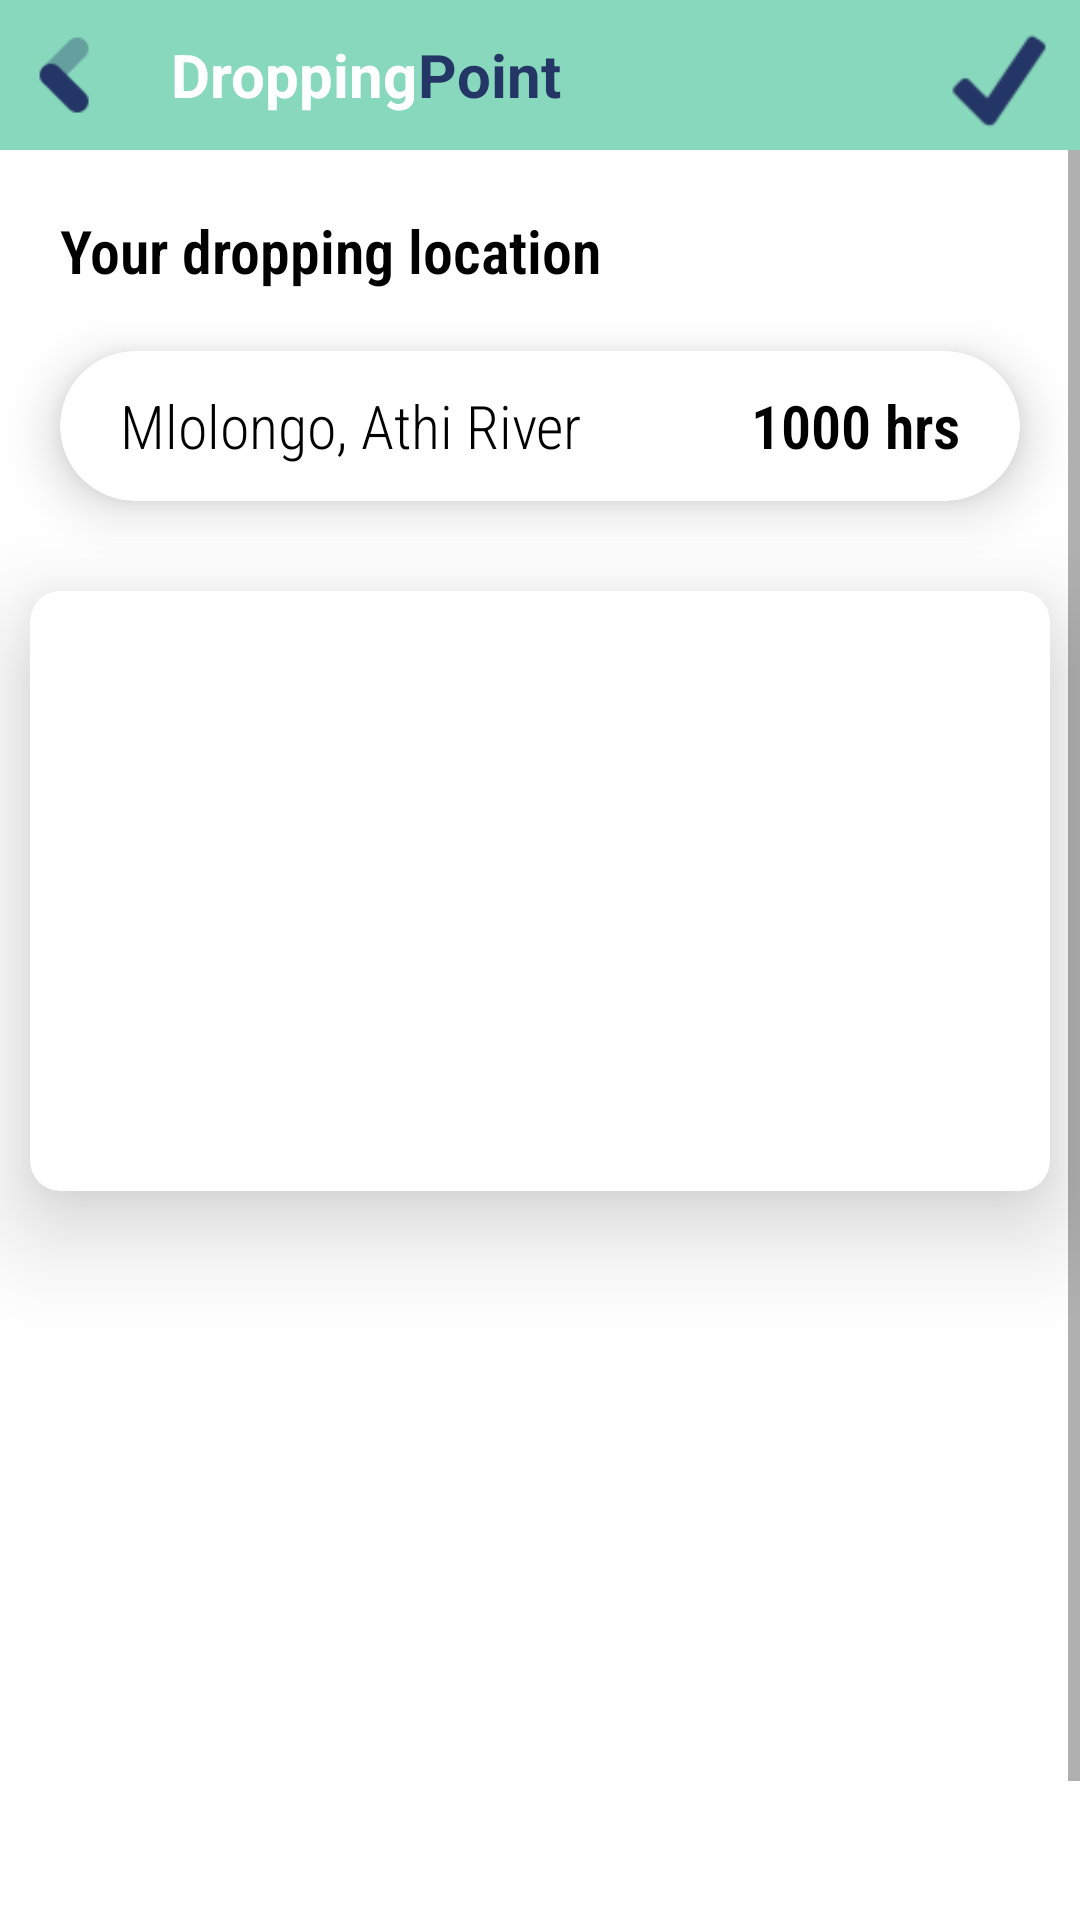

Layout XML and referenced resources for this Android screen:
<!-- AndroidManifest.xml: application theme Theme.ExpressWay -->
<!-- res/layout/activity_dropping_point.xml -->
<?xml version="1.0" encoding="utf-8"?>
<RelativeLayout
    xmlns:android="http://schemas.android.com/apk/res/android"
    xmlns:app="http://schemas.android.com/apk/res-auto"
    xmlns:tools="http://schemas.android.com/tools"
    android:layout_width="match_parent"
    android:layout_height="match_parent"
    android:background="@color/white"
    tools:context=".passenger.DroppingPoint">

    <ScrollView
        android:layout_width="match_parent"
        android:layout_height="match_parent"
        android:fillViewport="true">

        <RelativeLayout
            android:layout_width="match_parent"
            android:layout_height="match_parent"
            android:layout_marginTop="50dp">

            <TextView
                android:id="@+id/buss"
                android:layout_width="wrap_content"
                android:layout_height="wrap_content"
                android:layout_marginLeft="20dp"
                android:layout_marginTop="20dp"
                android:fontFamily="sans-serif-condensed-light"
                android:text="Your dropping location"
                android:textColor="@color/black"
                android:textSize="20dp"
                android:textStyle="bold" />

            <androidx.cardview.widget.CardView
                android:id="@+id/location_card"
                android:layout_width="match_parent"
                android:layout_height="50dp"
                android:layout_below="@+id/buss"
                android:layout_marginLeft="20dp"
                android:layout_marginTop="20dp"
                android:layout_marginRight="20dp"
                app:cardCornerRadius="30dp"
                app:cardElevation="10dp">

                <RelativeLayout
                    android:layout_width="match_parent"
                    android:layout_height="match_parent">

                    <TextView
                        android:id="@+id/location"
                        android:layout_width="wrap_content"
                        android:layout_height="wrap_content"
                        android:layout_marginLeft="20dp"
                        android:layout_centerVertical="true"
                        android:fontFamily="sans-serif-condensed-light"
                        android:text="Mlolongo, Athi River"
                        android:textColor="@color/black"
                        android:textSize="20dp"/>

                    <TextView
                        android:id="@+id/time"
                        android:layout_width="wrap_content"
                        android:layout_height="wrap_content"
                        android:layout_marginRight="20dp"
                        android:layout_alignParentEnd="true"
                        android:layout_centerVertical="true"
                        android:fontFamily="sans-serif-condensed-light"
                        android:text="1000 hrs"
                        android:textColor="@color/black"
                        android:textStyle="bold"
                        android:textSize="20dp"/>
                </RelativeLayout>

            </androidx.cardview.widget.CardView>

            <androidx.cardview.widget.CardView
                android:layout_below="@+id/location_card"
                android:layout_width="match_parent"
                android:layout_marginTop="30dp"
                android:layout_marginLeft="10dp"
                android:layout_marginRight="10dp"
                app:cardElevation="20dp"
                app:cardCornerRadius="10dp"
                android:layout_height="200dp">

            </androidx.cardview.widget.CardView>
        </RelativeLayout>
    </ScrollView>

    <RelativeLayout
        android:layout_width="match_parent"
        android:layout_height="50dp"
        android:background="@drawable/gradient_list"
        android:id="@+id/top_layout">

        <ImageView
            android:id="@+id/back"
            android:layout_width="30dp"
            android:layout_height="30dp"
            android:layout_marginLeft="7dp"
            android:layout_marginTop="7dp"
            android:layout_centerVertical="true"
            android:background="@drawable/blue_back" />

        <RelativeLayout
            android:layout_toRightOf="@id/back"
            android:layout_width="wrap_content"
            android:layout_centerVertical="true"
            android:layout_marginLeft="20dp"
            android:layout_height="wrap_content">

            <TextView
                android:id="@+id/express_title"
                android:layout_width="wrap_content"
                android:layout_height="wrap_content"
                android:text="Dropping"
                android:textColor="@color/white"
                android:textSize="20sp"
                android:textStyle="bold" />

            <TextView
                android:id="@+id/way_title"
                android:layout_width="wrap_content"
                android:layout_height="wrap_content"
                android:layout_toRightOf="@+id/express_title"
                android:text="Point"
                android:textColor="#243665"
                android:textSize="20sp"
                android:textStyle="bold" />

        </RelativeLayout>

        <ImageView
            android:id="@+id/done"
            android:layout_width="40dp"
            android:layout_height="40dp"
            android:layout_alignParentEnd="true"
            android:layout_marginTop="7dp"
            android:layout_marginRight="7dp"
            android:background="@drawable/done" />

        <ProgressBar
            android:id="@+id/progress_bar"
            android:layout_width="40dp"
            android:layout_height="40dp"
            android:layout_alignParentEnd="true"
            android:layout_marginTop="7dp"
            android:layout_marginRight="7dp"
            android:indeterminate="true"
            android:indeterminateTint="@color/fire"
            android:indeterminateTintMode="src_atop"
            android:visibility="invisible" />

    </RelativeLayout>


</RelativeLayout>
<!-- resources referenced by this layout -->
<resources>
  <color name="black">#FF000000</color>
  <color name="fire">#243665</color>
  <color name="white">#FFFFFFFF</color>
  <!-- drawable blue_back: png bitmap (drawable-v24, 1040 bytes) -->
  <!-- drawable done: png bitmap (drawable-v24, 1298 bytes) -->
  <!-- drawable gradient_list (drawable) -->
  <?xml version="1.0" encoding="utf-8"?>
  <animation-list xmlns:android="http://schemas.android.com/apk/res/android">
  
      <item android:drawable="@drawable/gradient_one"
          android:duration="3000"/>
  
      <item android:drawable="@drawable/gradient_two"
          android:duration="3000"/>
  
      <item android:drawable="@drawable/gradient_three"
          android:duration="3000"/>
  
  </animation-list>
  <style name="Theme.ExpressWay" parent="Theme.MaterialComponents.DayNight.DarkActionBar">
          
          <item name="colorPrimary">@color/blue</item>
          <item name="colorPrimaryVariant">@color/fire</item>
          <item name="colorOnPrimary">@color/white</item>
          
          <item name="colorSecondary">@color/black</item>
          <item name="colorSecondaryVariant">@color/black</item>
          <item name="colorOnSecondary">@color/black</item>
          
          <item name="android:statusBarColor" tools:targetApi="l">?attr/colorPrimaryVariant</item>
          
      </style>
  <!-- drawable gradient_one (drawable) -->
  <?xml version="1.0" encoding="utf-8"?>
  <shape xmlns:android="http://schemas.android.com/apk/res/android">
  
      <gradient
          android:angle="225"
          android:endColor="#88d8bd"
          android:startColor="#88d8bd"/>
  </shape>
  <!-- drawable gradient_two (drawable) -->
  <?xml version="1.0" encoding="utf-8"?>
  <shape xmlns:android="http://schemas.android.com/apk/res/android">
  
      <gradient
          android:angle="225"
          android:endColor="#FFFFFF"
          android:startColor="#88d8bd"/>
  </shape>
  <!-- drawable gradient_three (drawable) -->
  <?xml version="1.0" encoding="utf-8"?>
  <shape xmlns:android="http://schemas.android.com/apk/res/android">
  
      <gradient
          android:angle="225"
          android:endColor="#88d8bd"
          android:startColor="#FFFFFF"/>
  </shape>
  <color name="blue">#88d8bd</color>
</resources>
